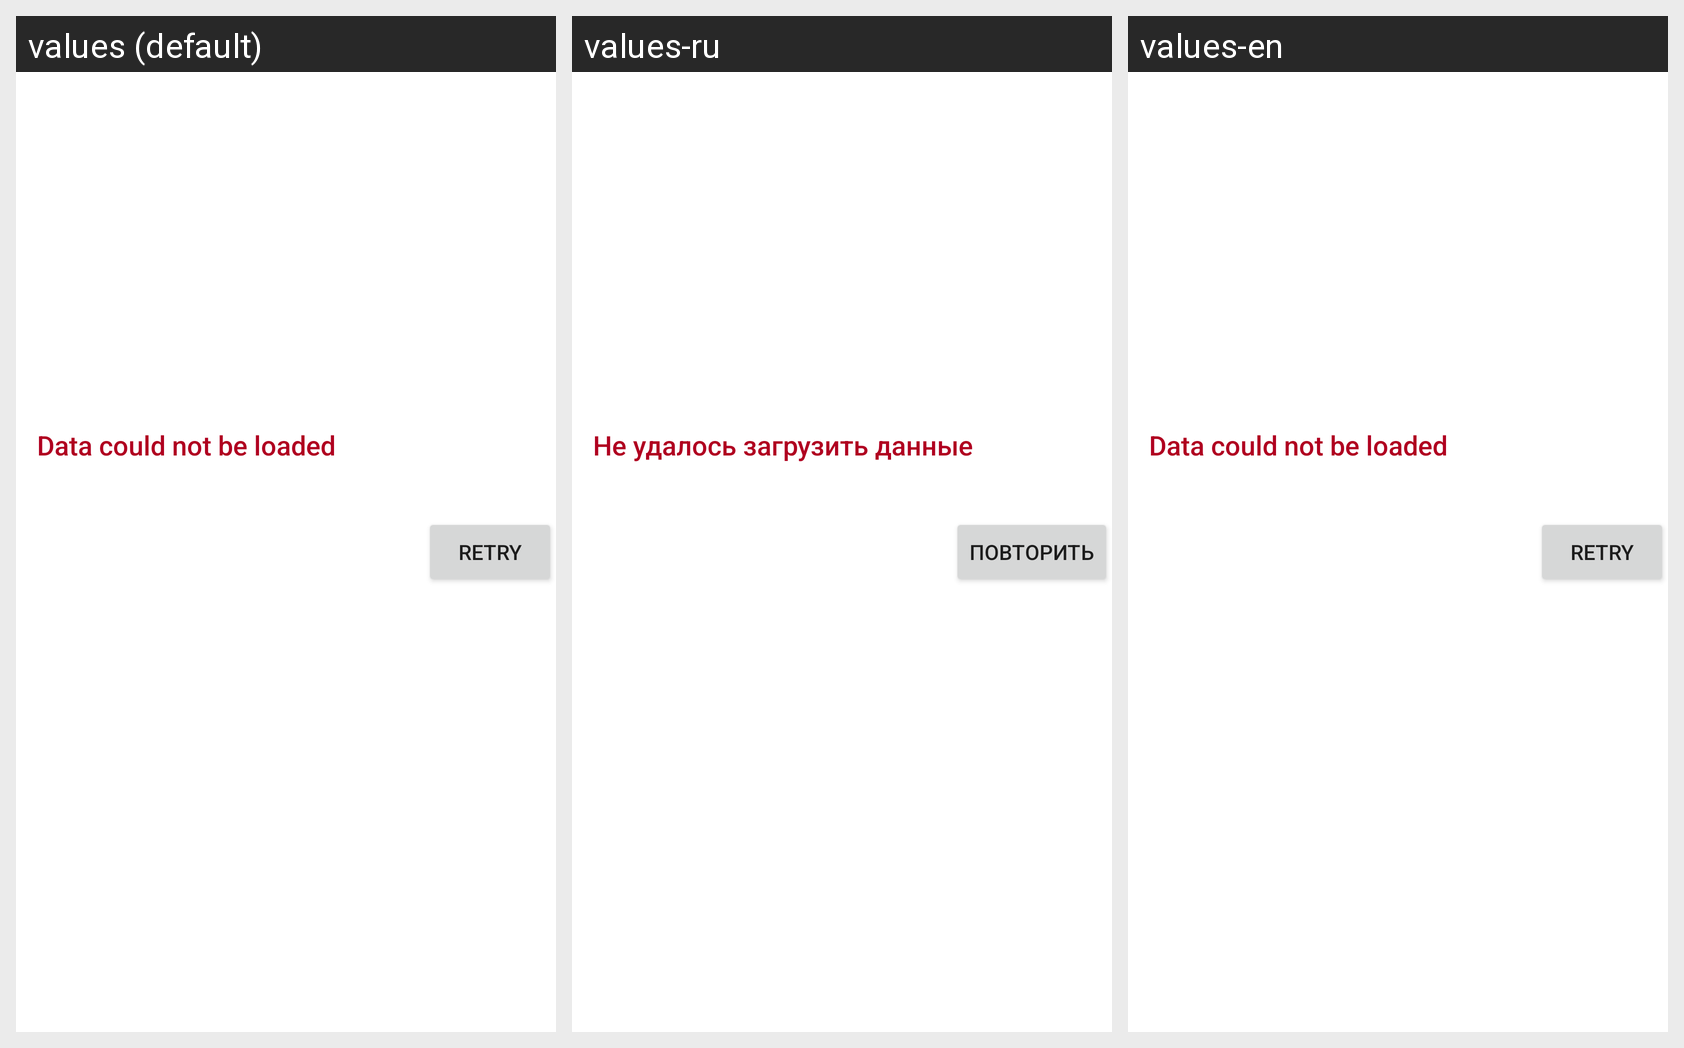

Locale-by-locale string values for the Android screen shown in this grid:
Android screen res/layout/footer_load_state.xml rendered under 3 locales, left to right: values (default), values-ru, values-en. Device: Nexus 5 (rendered at 1080×1920; each locale shown at half size, 540×960, under a caption strip naming it); theme Theme.Portray.
Strings drawn on this screen, with the default value and each locale's value (text and hints the layout hard-codes, and strings that could not be matched under every locale, appear in the picture but are not listed):

data_could_not_be_loaded
  values: Data could not be loaded
  values-ru: Не удалось загрузить данные
  values-en: Data could not be loaded

retry
  values: Retry
  values-ru: Повторить
  values-en: Retry
